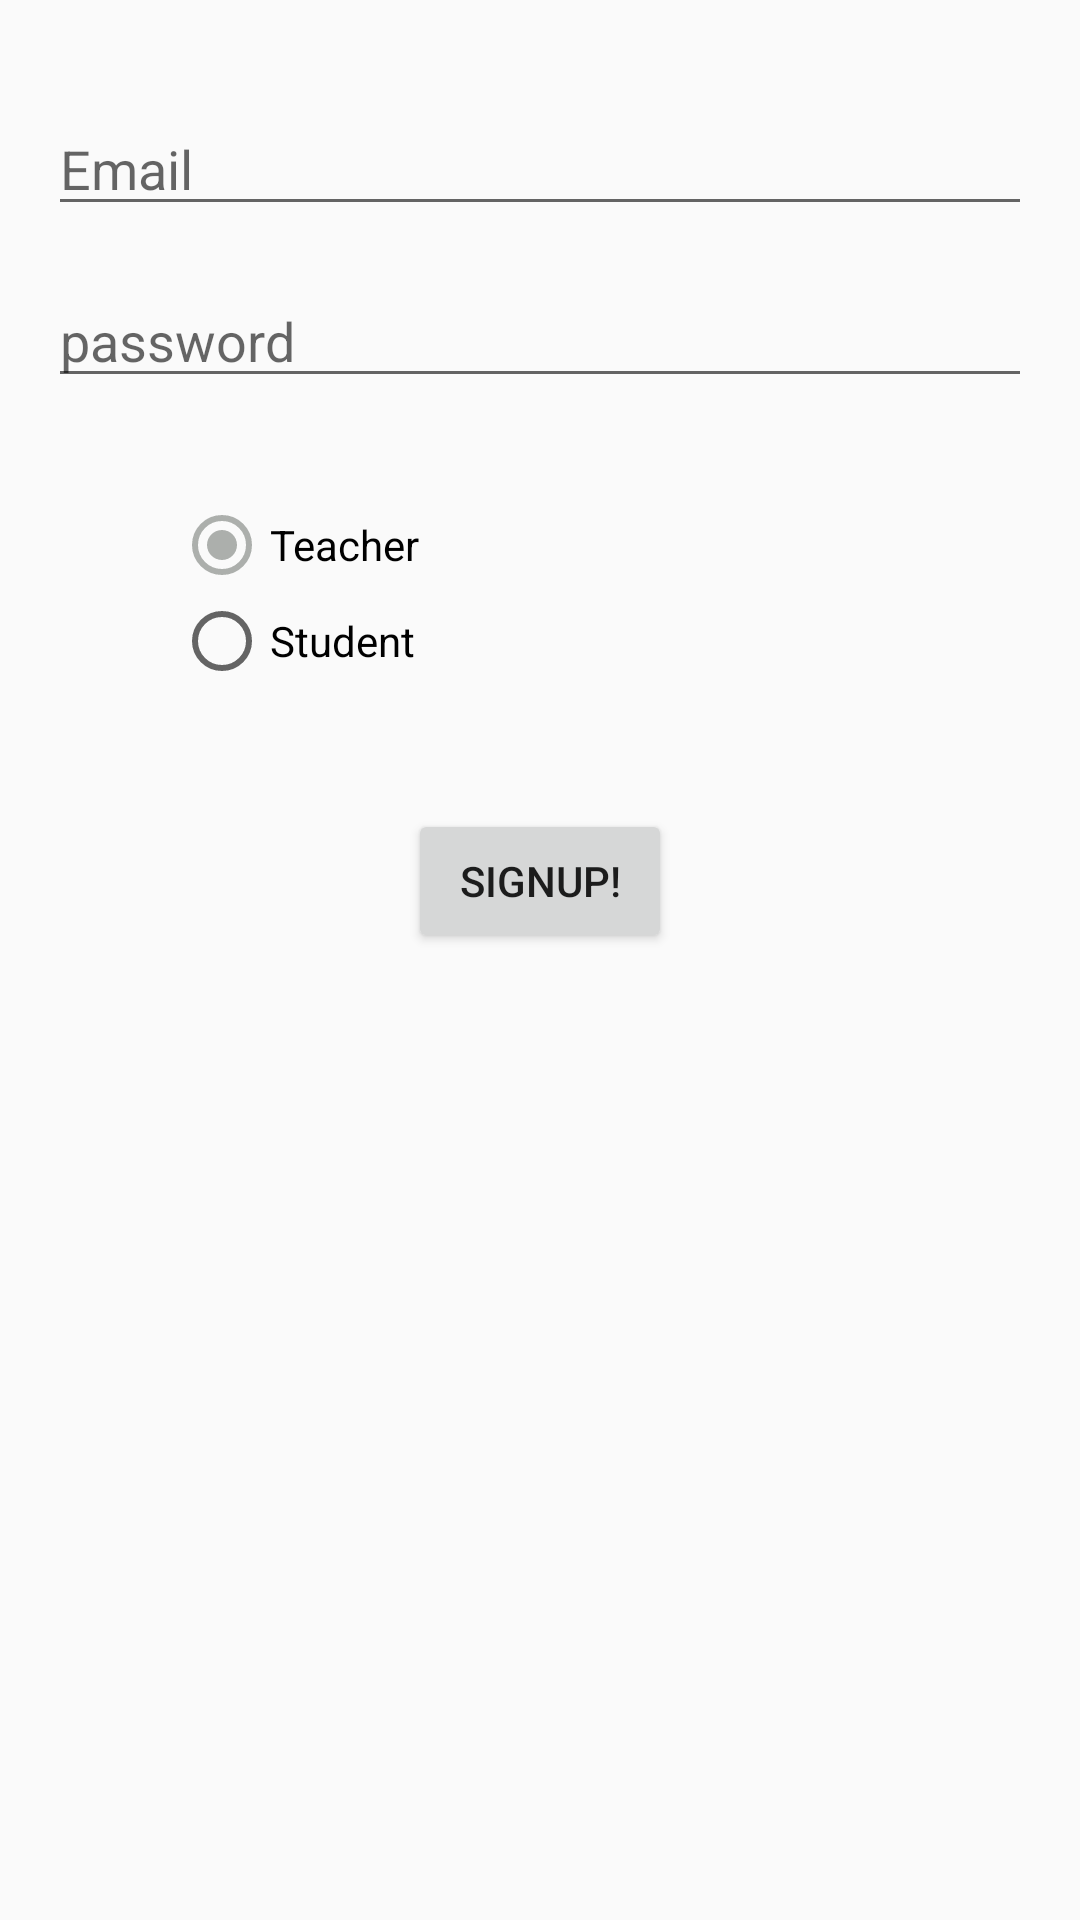

Write the Android layout XML for this screen, with the resource values it uses.
<!-- AndroidManifest.xml: application theme AppTheme -->
<!-- res/layout/activity_sign_upactivity.xml -->
<?xml version="1.0" encoding="utf-8"?>
<android.support.constraint.ConstraintLayout xmlns:android="http://schemas.android.com/apk/res/android"
    xmlns:app="http://schemas.android.com/apk/res-auto"
    xmlns:tools="http://schemas.android.com/tools"
    android:layout_width="match_parent"
    android:layout_height="match_parent"
    tools:context=".SignUpactivity">

    <EditText
        android:id="@+id/emailedittext"
        android:layout_width="match_parent"
        android:layout_height="wrap_content"
        android:layout_marginEnd="16dp"
        android:layout_marginStart="16dp"
        android:layout_marginTop="34dp"
        android:ems="10"
        android:hint="Email"
        app:layout_constraintEnd_toEndOf="parent"
        app:layout_constraintStart_toStartOf="parent"
        app:layout_constraintTop_toTopOf="parent" />

    <EditText
        android:id="@+id/passwordedittext"
        android:layout_width="match_parent"
        android:layout_height="wrap_content"
        android:layout_margin="16dp"
        android:layout_marginEnd="16dp"
        android:layout_marginStart="16dp"
        android:layout_marginTop="22dp"
        android:ems="10"
        android:hint="password"
        android:inputType="textPassword"
        app:layout_constraintEnd_toEndOf="parent"
        app:layout_constraintStart_toStartOf="parent"
        app:layout_constraintTop_toBottomOf="@+id/emailedittext" />

    <RadioGroup
        android:id="@+id/radiobutton"
        android:layout_width="244dp"
        android:layout_height="wrap_content"
        android:layout_marginEnd="57dp"
        android:layout_marginStart="57dp"
        android:layout_marginTop="33dp"
        android:checkedButton="@+id/teacher"
        app:layout_constraintEnd_toEndOf="parent"
        app:layout_constraintStart_toStartOf="parent"
        app:layout_constraintTop_toBottomOf="@+id/passwordedittext">

        <RadioButton
            android:id="@+id/teacher"
            android:layout_width="match_parent"
            android:layout_height="match_parent"
            android:layout_weight="1"
            android:checked="true"
            android:tag="T"
            android:text="Teacher" />

        <RadioButton
            android:id="@+id/student"
            android:layout_width="match_parent"
            android:layout_height="match_parent"
            android:layout_weight="1"
            android:tag="S"
            android:text="Student" />
        />
    </RadioGroup>

    <Button
        android:id="@+id/signupbutton"
        android:layout_width="wrap_content"
        android:layout_height="wrap_content"
        android:layout_marginEnd="148dp"
        android:layout_marginStart="148dp"
        android:layout_marginTop="40dp"
        android:onClick="SignUp"
        android:text="SignUP!"
        app:layout_constraintEnd_toEndOf="parent"
        app:layout_constraintStart_toStartOf="parent"
        app:layout_constraintTop_toBottomOf="@+id/radiobutton" />
</android.support.constraint.ConstraintLayout>
<!-- resources referenced by this layout -->
<resources>
  <style name="AppTheme" parent="Theme.AppCompat.Light.DarkActionBar">
          
          <item name="coordinatorLayoutStyle">@style/Widget.Design.CoordinatorLayout</item>
          <item name="colorPrimary">@color/colorPrimary</item>
          <item name="colorPrimaryDark">@color/colorPrimaryDark</item>
          <item name="colorAccent">@color/colorAccent</item>
      </style>
  <color name="colorPrimary">#a55bea</color>
  <color name="colorPrimaryDark">#be6ffa</color>
  <color name="colorAccent">#acafac</color>
</resources>
